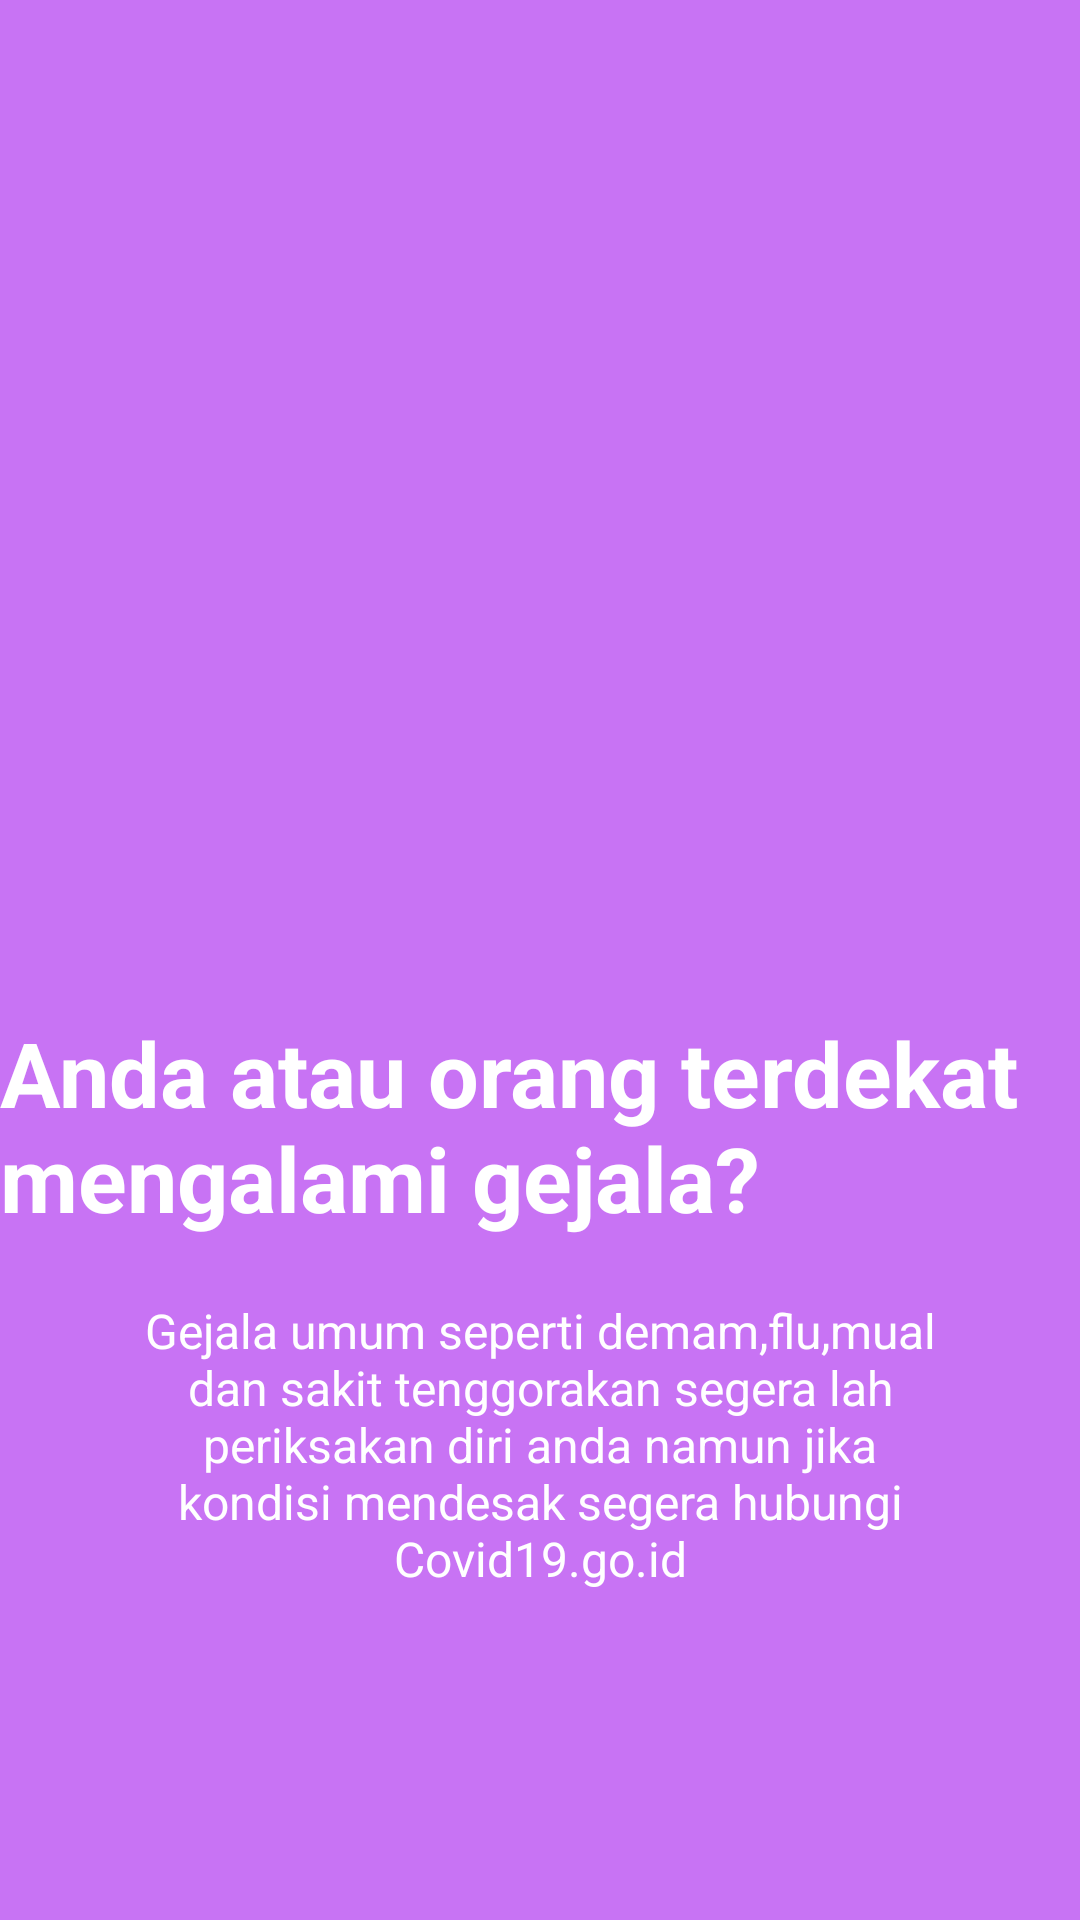

Reconstruct the res/layout file that produces this screen, plus the resources it refers to.
<!-- AndroidManifest.xml: application theme Theme.AppCompat.NoActionBar -->
<!-- res/layout/slide5.xml -->
<?xml version="1.0" encoding="utf-8"?>
<RelativeLayout
    xmlns:android="http://schemas.android.com/apk/res/android"
    android:layout_width="match_parent"
    android:layout_height="match_parent"
    android:background="@color/bg_screen4">

    <LinearLayout
        android:layout_width="wrap_content"
        android:layout_height="wrap_content"
        android:layout_centerInParent="true"
        android:gravity="center_horizontal"
        android:orientation="vertical">

        <ImageView
            android:layout_width="331dp"
            android:layout_height="228dp"
            android:src="@drawable/image_5" />

        <TextView
            android:layout_width="wrap_content"
            android:layout_height="wrap_content"
            android:text="@string/slide_5_title"
            android:textColor="@android:color/white"
            android:textSize="@dimen/slide_title"
            android:textStyle="bold" />

        <TextView
            android:layout_width="wrap_content"
            android:layout_height="wrap_content"
            android:layout_marginTop="20dp"
            android:paddingLeft="@dimen/desc_padding"
            android:paddingRight="@dimen/desc_padding"
            android:text="@string/slide_5_desc"
            android:textAlignment="center"
            android:textColor="@android:color/white"
            android:textSize="@dimen/slide_desc" />

    </LinearLayout>

</RelativeLayout>
<!-- resources referenced by this layout -->
<resources>
  <color name="bg_screen4">#c873f4</color>
  <dimen name="desc_padding">40dp</dimen>
  <dimen name="slide_desc">16dp</dimen>
  <dimen name="slide_title">30dp</dimen>
  <string name="slide_5_desc">Gejala umum seperti demam,flu,mual dan sakit tenggorakan segera lah periksakan diri anda
      namun jika kondisi mendesak segera hubungi Covid19.go.id</string>
  <string name="slide_5_title">Anda atau orang terdekat mengalami gejala?</string>
</resources>
